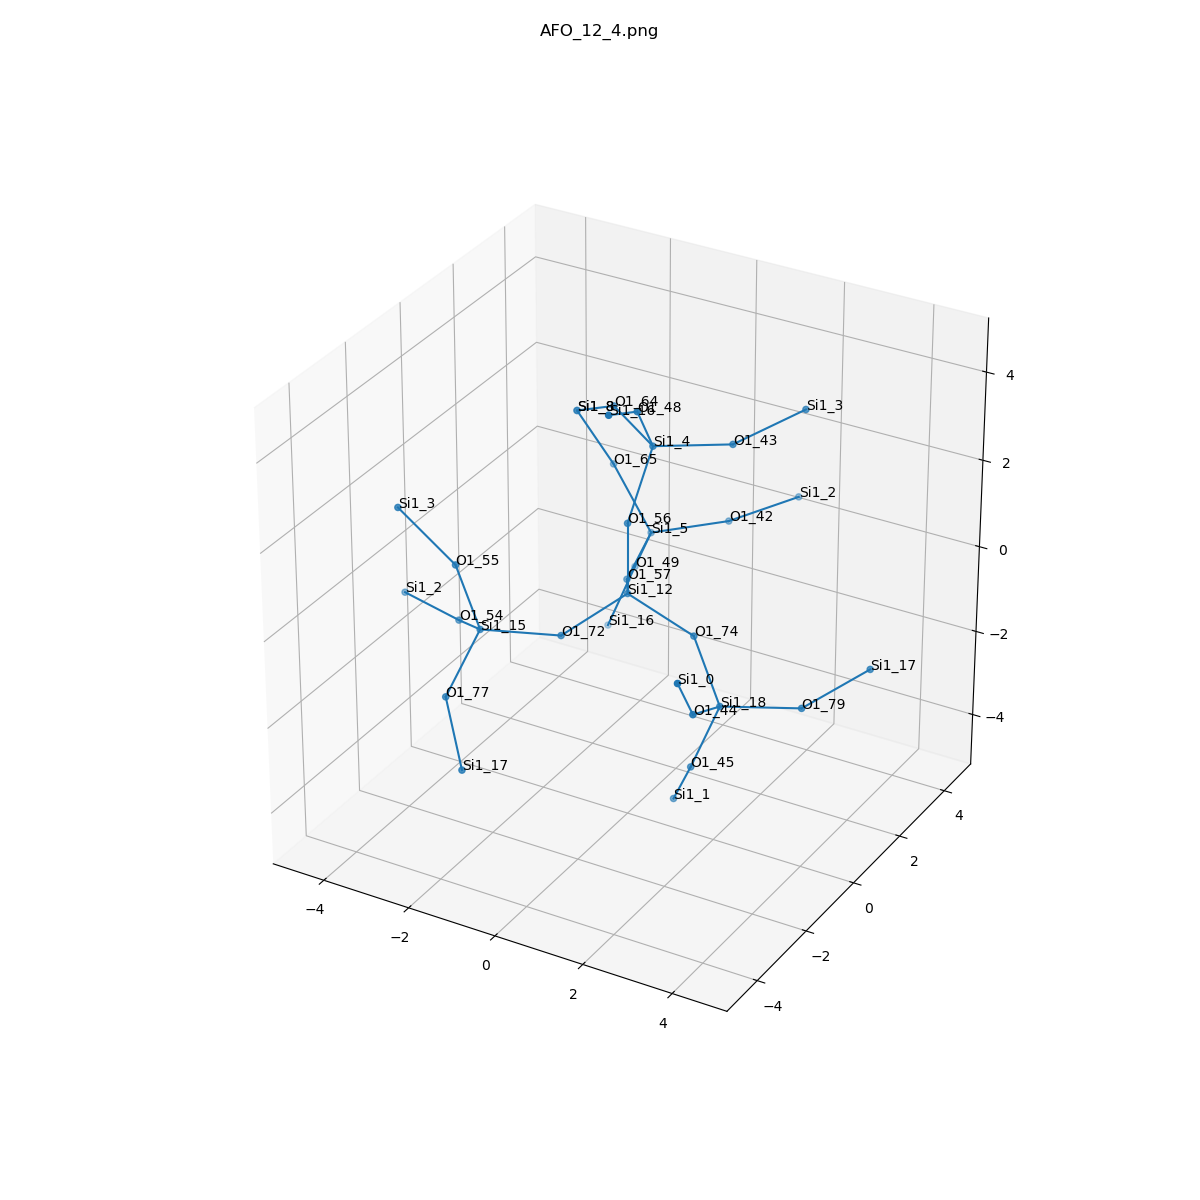

The data file committed next to this chart (first rows):
, neighbor_num, isite, atom, x, y, z, front_index
0, 0, 12, Si1, 0.0, 0.0, 0.0, 
1, 1, 56, O1, 2.7755575615628914e-17, 5.551115123125783e-17, 1.609, 0.0
2, 1, 57, O1, -0.7691, 1.306, -0.5405, 0.0
3, 1, 72, O1, -0.7604, -1.318, -0.5287, 0.0
4, 1, 74, O1, 1.517, 1.1102230246251565e-16, -0.5427, 0.0
5, 2, 4, Si1, 0.06591, 0.8871, 2.953, 1.0
6, 2, 5, Si1, -1.099, 2.865, -0.3031, 2.0
7, 2, 15, Si1, -2.202, -2.032, -0.4467, 3.0
8, 2, 18, Si1, 2.577, -0.8304, -1.426, 4.0
9, 3, 48, O1, 0.2629, -0.07907, 4.225, 5.0
10, 3, 43, O1, 1.305, 1.909, 2.851, 5.0
11, 3, 64, O1, -1.304, 1.714, 3.116, 5.0
12, 3, 42, O1, 0.2734, 3.66, -0.03173, 6.0
13, 3, 65, O1, -2.073, 3.02, 0.9683, 6.0
14, 3, 49, O1, -1.824, 3.465, -1.609, 6.0
15, 3, 77, O1, -2.172, -3.404, -1.291, 7.0
16, 3, 54, O1, -3.316, -1.044, -1.057, 7.0
17, 3, 55, O1, -2.547, -2.35, 1.093, 7.0
18, 3, 44, O1, 2.785, -2.29, -0.7809, 8.0
19, 3, 45, O1, 2.017, -0.9859, -2.927, 8.0
20, 3, 79, O1, 3.983, -0.04808, -1.454, 8.0
21, 4, 16, Si1, 0.4708, -1.539, 4.87, 9.0
22, 4, 3, Si1, 2.349, 2.994, 3.416, 10.0
23, 4, 8, Si1, -2.561, 2.391, 2.369, 11.0
24, 4, 2, Si1, 1.184, 4.972, 0.1601, 12.0
25, 4, 8, Si1, -2.561, 2.391, 2.369, 13.0
26, 4, 16, Si1, -2.384, 3.31, -3.11, 14.0
27, 4, 17, Si1, -1.233, -4.346, -2.199, 15.0
28, 4, 2, Si1, -4.869, -0.6131, -1.068, 16.0
29, 4, 3, Si1, -3.704, -2.591, 2.188, 17.0
30, 4, 0, Si1, 2.982, -3.256, 0.491, 18.0
31, 4, 1, Si1, 1.292, -0.386, -4.233, 19.0
32, 4, 17, Si1, 4.82, 1.239, -0.9714, 20.0
